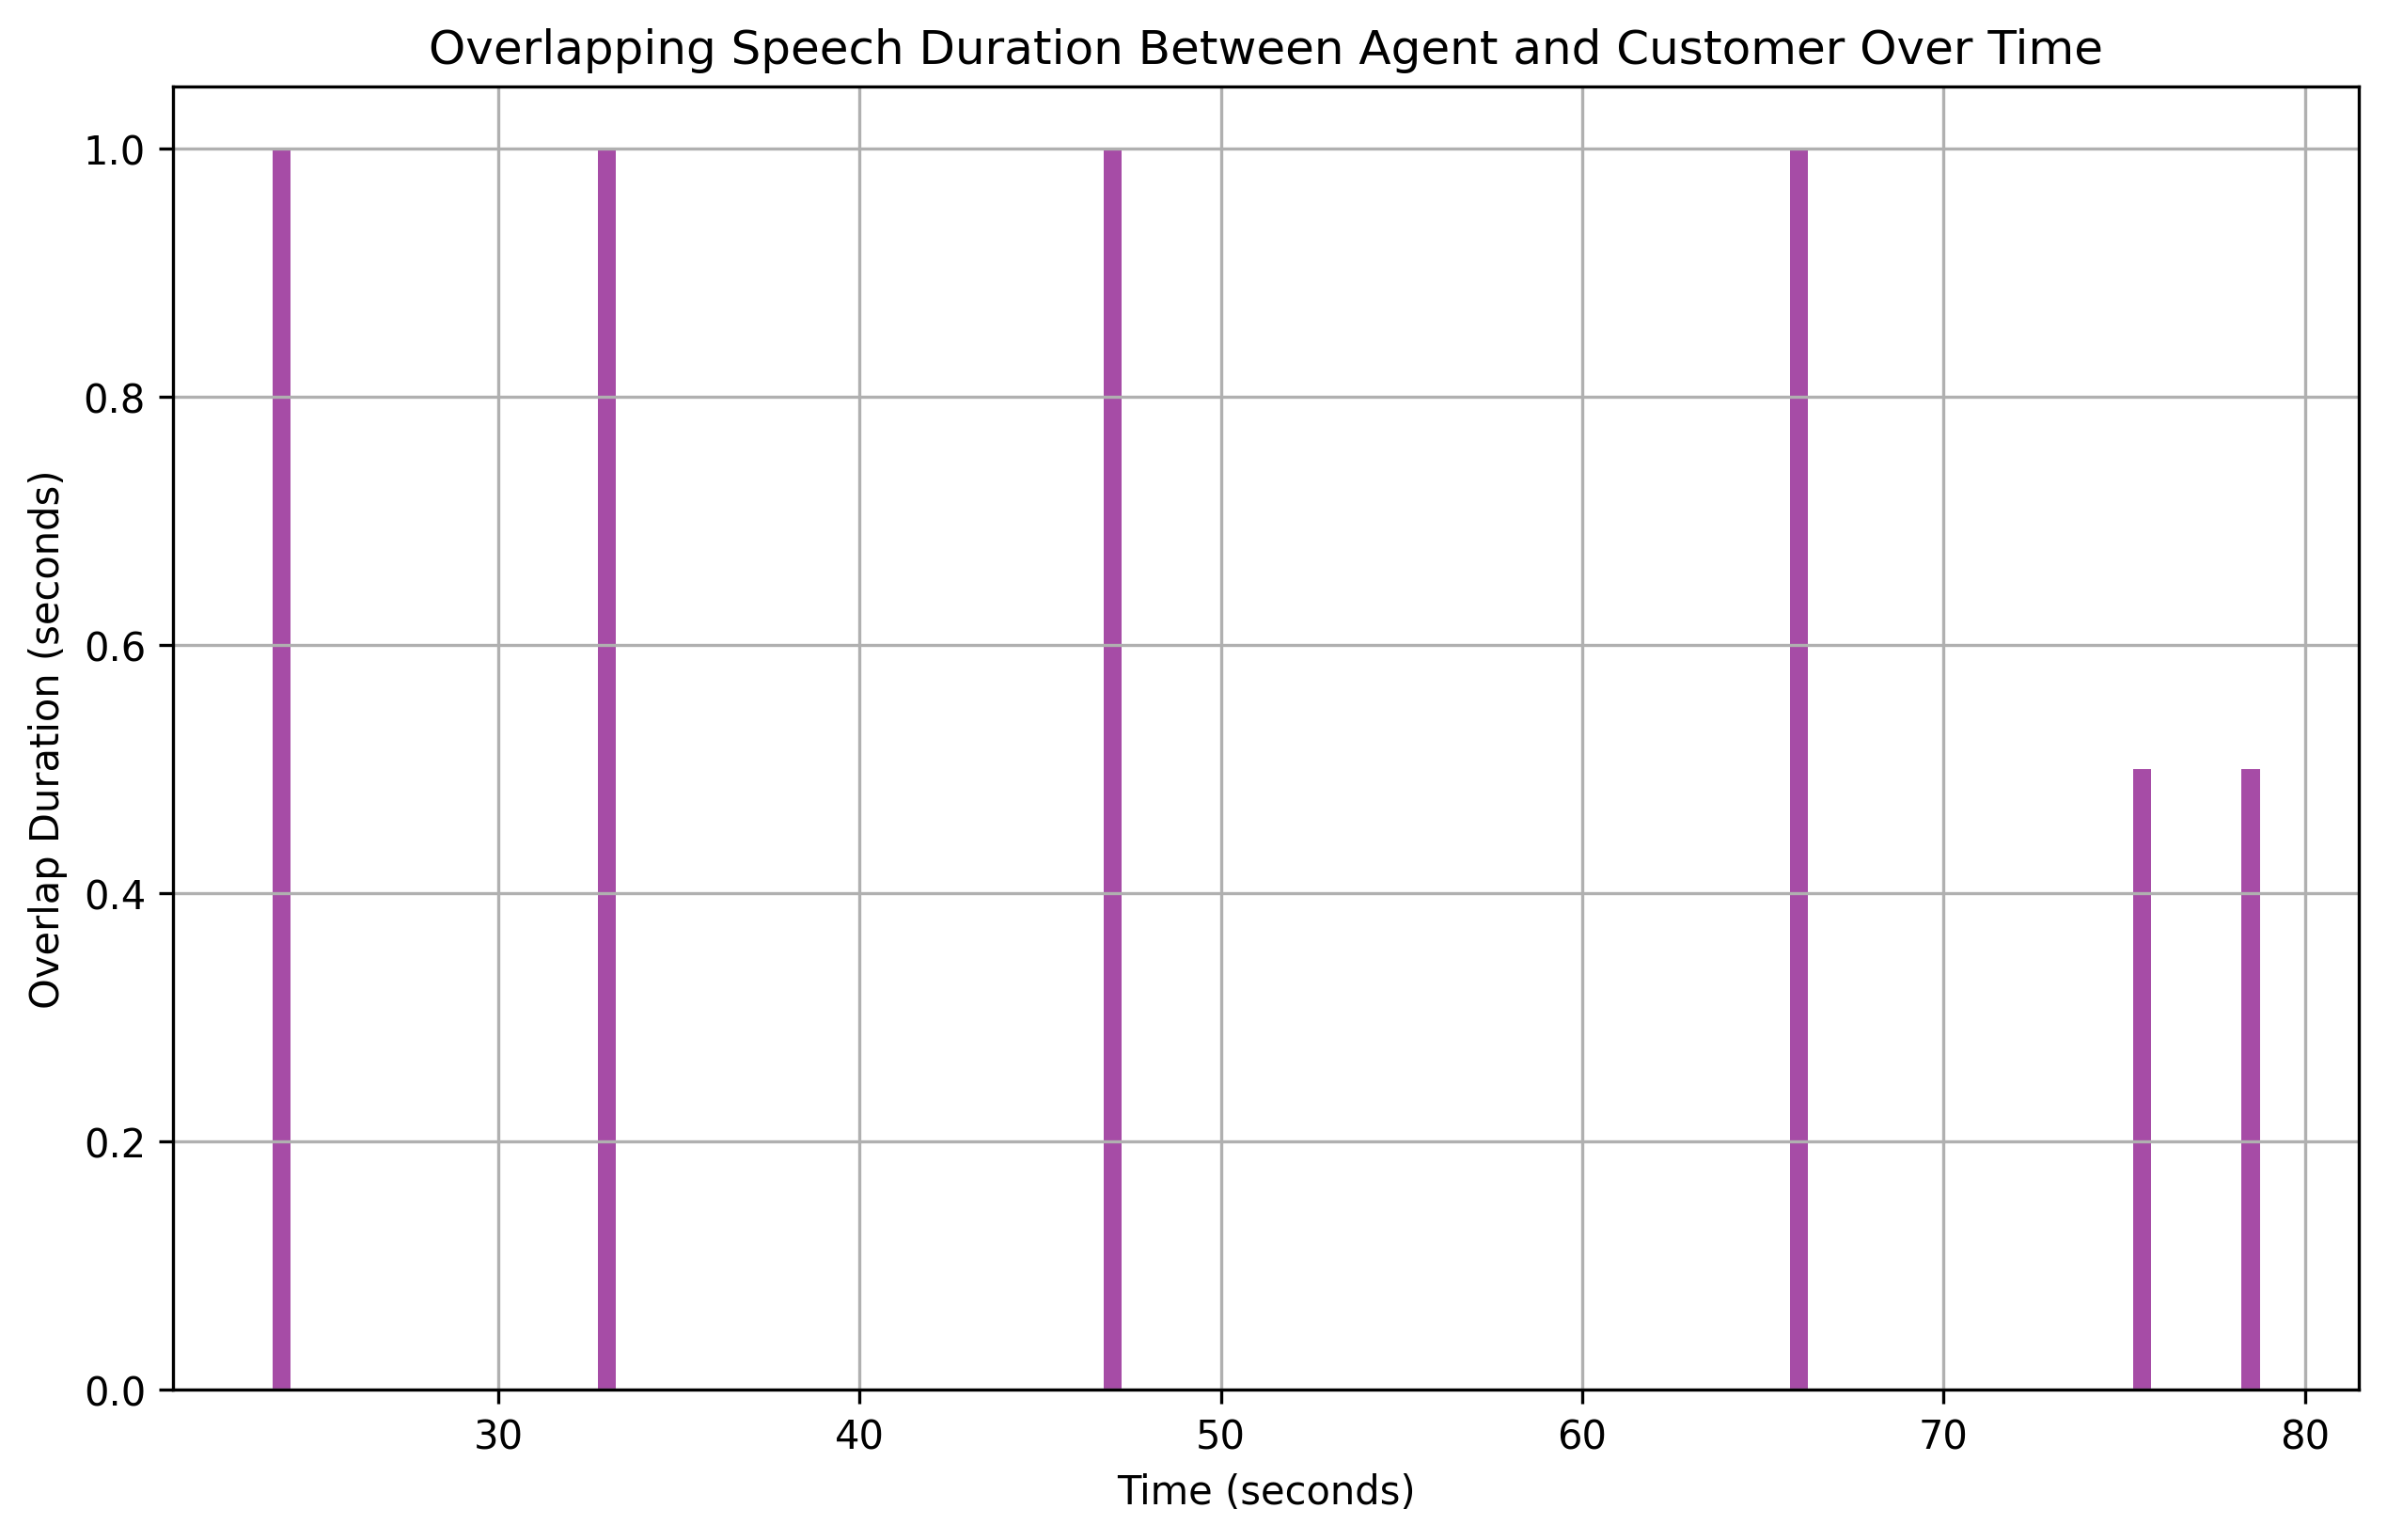

Values plotted in this chart, from the file beside it:
overlap_start, overlap_end, overlap_duration
24.0, 25, 1.0
33.0, 34, 1.0
47.0, 48, 1.0
66.0, 67, 1.0
75.5, 76, 0.5
78.5, 79, 0.5
